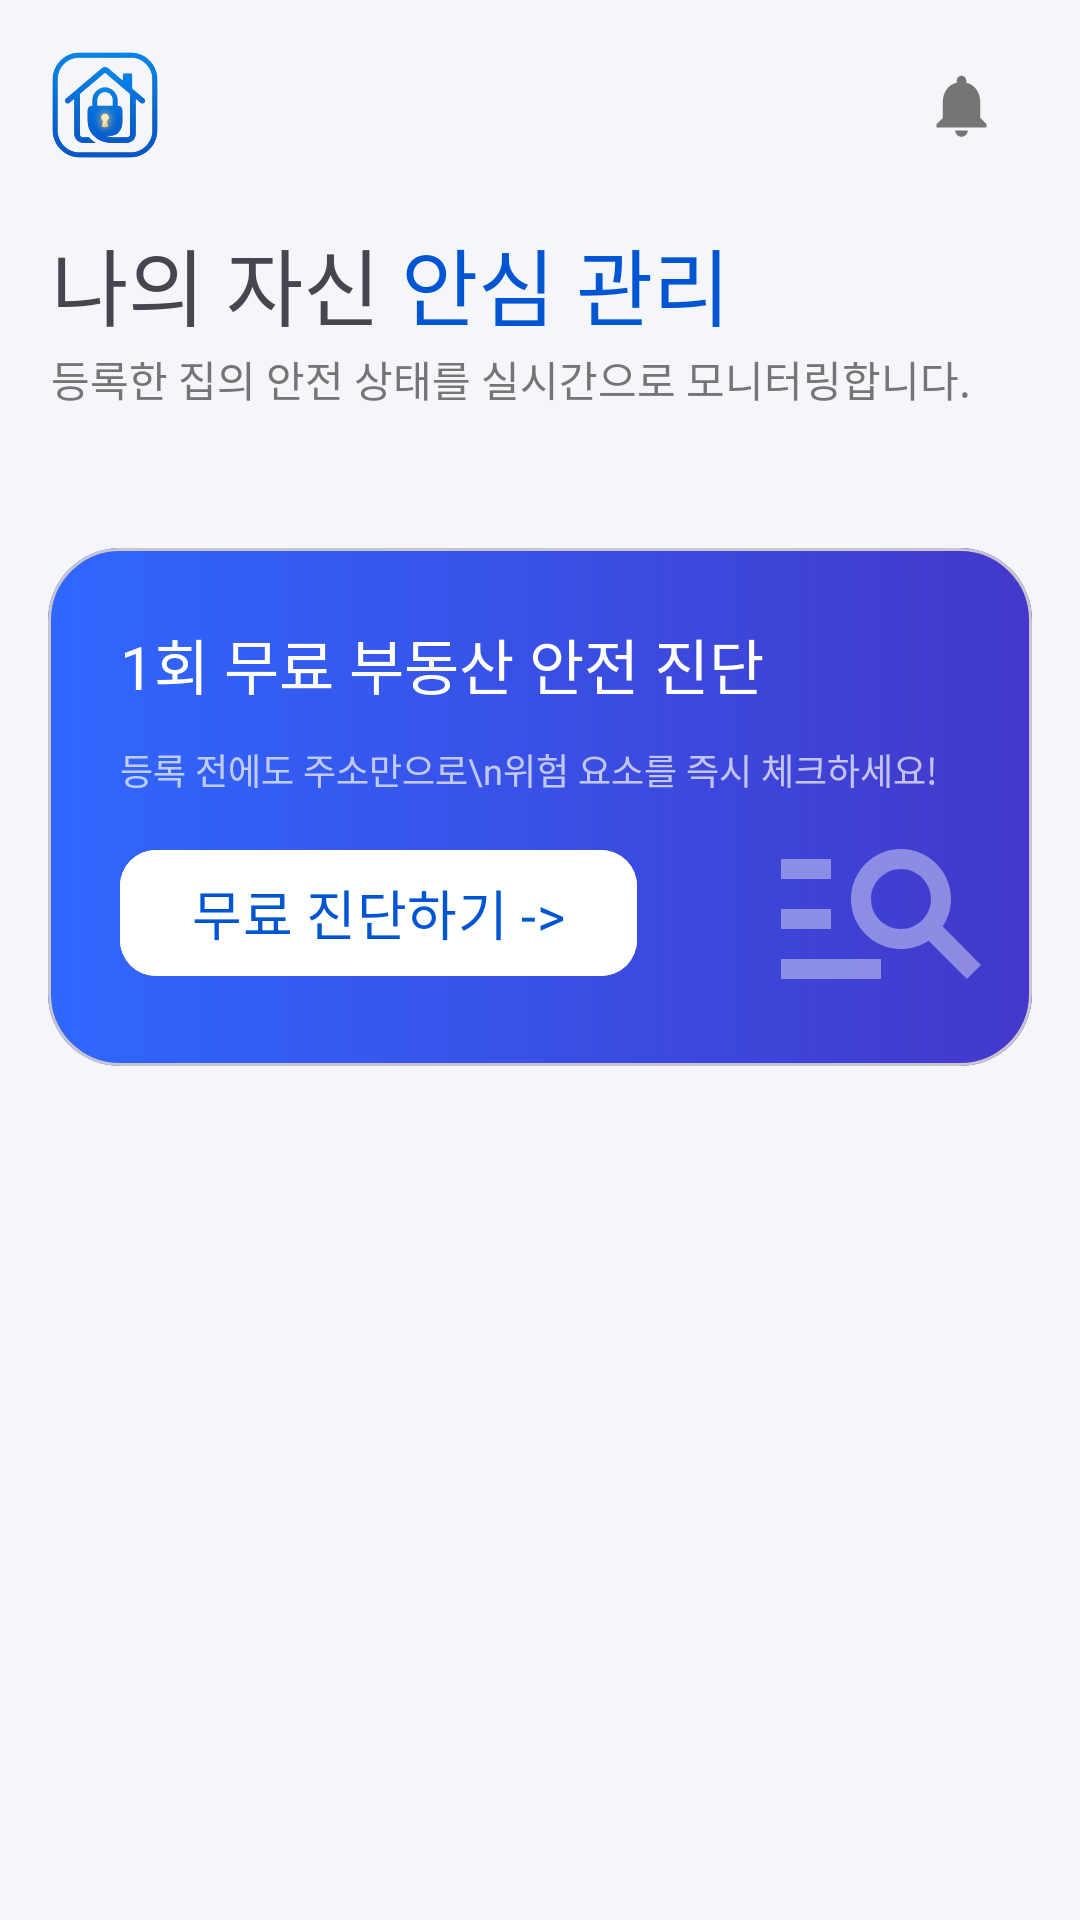

The Android layout XML behind this screen, and the referenced resources:
<!-- AndroidManifest.xml: application theme Theme.HouseViewingApp -->
<!-- res/layout/fragment_home.xml -->
<?xml version="1.0" encoding="utf-8"?>
<androidx.constraintlayout.widget.ConstraintLayout
    xmlns:android="http://schemas.android.com/apk/res/android"
    xmlns:app="http://schemas.android.com/apk/res-auto"
    xmlns:tools="http://schemas.android.com/tools"
    android:layout_width="match_parent"
    android:layout_height="match_parent"
    android:background="@color/coolgray"
    >

    <androidx.constraintlayout.widget.ConstraintLayout
        android:id="@+id/top_bar"
        android:layout_width="match_parent"
        android:layout_height="wrap_content"
        app:layout_constraintTop_toTopOf="parent"
        app:layout_constraintStart_toStartOf="parent"
        app:layout_constraintEnd_toEndOf="parent"
        >
        <ImageView
            android:id="@+id/mainLogo"
            android:layout_width="70dp"
            android:layout_height="70dp"
            app:layout_constraintStart_toStartOf="parent"
            app:layout_constraintTop_toTopOf="parent"
            android:src="@drawable/houseviewinglogo"
            />

        <ImageView
            android:layout_width="45dp"
            android:layout_height="45dp"
            android:src="@drawable/baseline_notifications_24"
            app:layout_constraintEnd_toEndOf="parent"
            app:layout_constraintTop_toTopOf="parent"
            app:layout_constraintBottom_toBottomOf="parent"
            android:layout_marginEnd="17dp"
            android:padding="10dp"
            app:tint ="@color/textgray"
            />

    </androidx.constraintlayout.widget.ConstraintLayout>

    <androidx.core.widget.NestedScrollView
        android:layout_width="0dp"
        android:layout_height="0dp"
        android:layout_marginTop="4dp"
        app:layout_constraintBottom_toBottomOf="parent"
        app:layout_constraintEnd_toEndOf="parent"
        app:layout_constraintHorizontal_bias="0.0"
        app:layout_constraintStart_toStartOf="parent"
        app:layout_constraintTop_toBottomOf="@id/top_bar"
        app:layout_constraintVertical_bias="0.0">

        <androidx.constraintlayout.widget.ConstraintLayout
            android:layout_width="match_parent"
            android:layout_height="wrap_content">

            <TextView
                android:id="@+id/titleTextView"
                android:layout_width="wrap_content"
                android:layout_height="wrap_content"
                android:layout_marginStart="17dp"
                android:fontFamily="@font/pretendard_bold"
                android:text="나의 자신"
                android:textSize="28dp"
                app:layout_constraintStart_toStartOf="parent"
                app:layout_constraintTop_toTopOf="parent" />

            <TextView
                android:layout_width="wrap_content"
                android:layout_height="wrap_content"
                android:layout_marginStart="7dp"
                android:fontFamily="@font/pretendard_bold"
                android:text="안심 관리"
                android:textColor="@color/blue"
                android:textSize="28dp"
                app:layout_constraintStart_toEndOf="@id/titleTextView"
                app:layout_constraintTop_toTopOf="parent" />

            <TextView
                android:id="@+id/textView"
                android:layout_width="wrap_content"
                android:layout_height="wrap_content"
                android:layout_marginTop="1dp"
                android:fontFamily="@font/pretendard_medium"
                android:text="등록한 집의 안전 상태를 실시간으로 모니터링합니다."
                android:textColor="@color/textgray"
                app:layout_constraintStart_toStartOf="@id/titleTextView"
                app:layout_constraintTop_toBottomOf="@id/titleTextView" />

            <androidx.viewpager2.widget.ViewPager2
                android:id="@+id/viewpager"
                android:layout_width="match_parent"
                android:layout_height="wrap_content"
                android:layout_marginHorizontal="17dp"
                android:layout_marginTop="30dp"
                android:clipChildren="false"
                android:clipToPadding="false"
                android:orientation="horizontal"
                app:layout_constraintEnd_toEndOf="parent"
                app:layout_constraintStart_toStartOf="parent"
                app:layout_constraintTop_toBottomOf="@id/textView" />

            <include
                android:id="@+id/emptylayout"
                layout="@layout/item_empty_house_card"
                android:layout_width="match_parent"
                android:layout_height="wrap_content"
                android:layout_marginHorizontal="17dp"
                android:layout_marginTop="30dp"
                android:layout_marginBottom="20dp"
                android:clipChildren="false"
                android:clipToPadding="false"
                android:visibility="gone"
                app:layout_constraintEnd_toEndOf="parent"
                app:layout_constraintStart_toStartOf="parent"
                app:layout_constraintTop_toBottomOf="@id/textView" />

            <androidx.constraintlayout.widget.Barrier
                android:id="@+id/homeCardBarrier"
                android:layout_width="wrap_content"
                android:layout_height="wrap_content"
                app:barrierDirection="bottom"
                app:constraint_referenced_ids="emptylayout, viewpager" />

            <com.google.android.material.card.MaterialCardView
                android:id="@+id/freeHomeCheckCardView"
                android:layout_width="0dp"
                android:layout_height="wrap_content"
                android:layout_margin="16dp"
                app:cardCornerRadius="24dp"
                app:layout_constraintBottom_toBottomOf="parent"
                app:layout_constraintEnd_toEndOf="parent"
                app:layout_constraintStart_toStartOf="parent"
                app:layout_constraintTop_toBottomOf="@id/homeCardBarrier">

                <androidx.constraintlayout.widget.ConstraintLayout
                    android:layout_width="match_parent"
                    android:layout_height="match_parent"
                    android:background="@drawable/bg_gradation_banner">

                    <View
                        android:id="@+id/bannerDecorCircle"
                        android:layout_width="132dp"
                        android:layout_height="132dp"
                        android:layout_marginEnd="-24dp"
                        android:layout_marginBottom="-18dp"
                        app:layout_constraintBottom_toBottomOf="parent"
                        app:layout_constraintEnd_toEndOf="parent" />

                    <ImageView
                        android:id="@+id/bannerDecorIcon"
                        android:layout_width="80dp"
                        android:layout_height="80dp"
                        android:layout_marginEnd="34dp"
                        android:layout_marginBottom="30dp"
                        android:src="@drawable/baseline_manage_search_24"
                        app:layout_constraintBottom_toBottomOf="@id/bannerDecorCircle"
                        app:layout_constraintEnd_toEndOf="@id/bannerDecorCircle"
                        app:tint="#66FFFFFF" />

                    <TextView
                        android:id="@+id/bannerTextView"
                        android:layout_width="wrap_content"
                        android:layout_height="wrap_content"
                        android:layout_marginStart="24dp"
                        android:layout_marginTop="24dp"
                        android:fontFamily="@font/pretendard_bold"
                        android:includeFontPadding="false"
                        android:text="1회 무료 부동산 안전 진단"
                        android:textColor="@color/white"
                        android:textSize="20dp"
                        app:layout_constraintStart_toStartOf="parent"
                        app:layout_constraintTop_toTopOf="parent" />

                    <TextView
                        android:id="@+id/bannerDescTextView"
                        android:layout_width="0dp"
                        android:layout_height="wrap_content"
                        android:layout_marginTop="12dp"
                        android:fontFamily="@font/pretendard_medium"
                        android:text="등록 전에도 주소만으로\n위험 요소를 즉시 체크하세요!"
                        android:textColor="#B7F8F7F7"
                        android:textSize="12dp"
                        app:layout_constraintStart_toStartOf="@id/bannerTextView"
                        app:layout_constraintTop_toBottomOf="@id/bannerTextView" />

                    <com.google.android.material.button.MaterialButton
                        android:id="@+id/startButton"
                        android:layout_width="wrap_content"
                        android:layout_height="50dp"
                        android:layout_marginTop="14dp"
                        android:layout_marginBottom="26dp"
                        android:backgroundTint="@color/white"
                        android:fontFamily="@font/pretendard_bold"
                        android:text="무료 진단하기 ->"
                        android:textColor="@color/blue"
                        android:textSize="18dp"
                        app:cornerRadius="12dp"
                        app:layout_constraintBottom_toBottomOf="parent"
                        app:layout_constraintStart_toStartOf="@id/bannerTextView"
                        app:layout_constraintTop_toBottomOf="@id/bannerDescTextView" />

                </androidx.constraintlayout.widget.ConstraintLayout>


            </com.google.android.material.card.MaterialCardView>

        </androidx.constraintlayout.widget.ConstraintLayout>

    </androidx.core.widget.NestedScrollView>

</androidx.constraintlayout.widget.ConstraintLayout>
<!-- res/layout/item_empty_house_card.xml (included above) -->
<?xml version="1.0" encoding="utf-8"?>
<com.google.android.material.card.MaterialCardView xmlns:android="http://schemas.android.com/apk/res/android"
    xmlns:app="http://schemas.android.com/apk/res-auto"
    android:layout_width="match_parent"
    android:layout_height="match_parent"
    android:layout_margin="5dp"
    app:cardCornerRadius="24dp"
    app:cardElevation="4dp"
    app:cardBackgroundColor="@color/white"
    app:strokeWidth="1dp"
    app:strokeColor="@color/gray">

    <androidx.constraintlayout.widget.ConstraintLayout
        android:layout_width="match_parent"
        android:layout_height="wrap_content"
        android:padding="20dp">

        <FrameLayout
            android:id="@+id/emptyhomeicon"
            android:layout_width="72dp"
            android:layout_height="72dp"
            android:background="@drawable/bg_circle_sheet_white"
            android:backgroundTint="@color/grayblue"
            app:layout_constraintTop_toTopOf="parent"
            app:layout_constraintStart_toStartOf="parent"
            app:layout_constraintEnd_toEndOf="parent">

            <ImageView
                android:layout_width="40dp"
                android:layout_height="40dp"
                android:src="@drawable/outline_home_work_24"
                android:backgroundTint="@color/blue"
                android:layout_gravity="center"/>
        </FrameLayout>

        <TextView
            android:id="@+id/emptyTitleText"
            android:layout_width="wrap_content"
            android:layout_height="wrap_content"
            android:text="등록된 집이 없어요"
            android:textSize="20sp"
            android:fontFamily="@font/pretendard_bold"
            android:includeFontPadding="false"
            app:layout_constraintStart_toStartOf="parent"
            app:layout_constraintEnd_toEndOf="parent"
            app:layout_constraintTop_toBottomOf="@id/emptyhomeicon"
            android:layout_marginTop="12dp"
            />

        <TextView
            android:id="@+id/emptyDescText"
            android:layout_width="wrap_content"
            android:layout_height="wrap_content"
            android:text="LTV와 감시 상태를 한눈에 확인할 수 있어요"
            android:textSize="14sp"
            android:gravity="center"
            android:fontFamily="@font/pretendard_medium"
            android:includeFontPadding="false"
            android:textColor="@color/textgray"
            app:layout_constraintTop_toBottomOf="@id/emptyTitleText"
            app:layout_constraintStart_toStartOf="parent"
            app:layout_constraintEnd_toEndOf="parent"
            android:layout_marginTop="12dp"
            />

        <com.google.android.material.button.MaterialButton
            android:id="@+id/plusHouseButton"
            android:layout_width="180dp"
            android:layout_height="60dp"
            android:text="+ 집 추가하기"
            android:textSize="18dp"
            android:fontFamily="@font/pretendard_bold"
            android:textColor="@color/white"
            android:backgroundTint="@color/blue"
            app:cornerRadius="12dp"
            app:layout_constraintStart_toStartOf="parent"
            app:layout_constraintEnd_toEndOf="parent"
            app:layout_constraintTop_toBottomOf="@id/emptyDescText"
            app:layout_constraintBottom_toBottomOf="parent"
            android:layout_marginTop="12dp"
            />




    </androidx.constraintlayout.widget.ConstraintLayout>


</com.google.android.material.card.MaterialCardView>
<!-- resources referenced by this layout -->
<resources>
  <color name="blue">#0056D2</color>
  <color name="coolgray">#F4F6FA</color>
  <color name="gray">#F5F5F5</color>
  <color name="grayblue">#CDDEF4</color>
  <color name="textgray">#757575</color>
  <color name="white">#FFFFFFFF</color>
  <!-- drawable baseline_manage_search_24 (drawable) -->
  <vector xmlns:android="http://schemas.android.com/apk/res/android" android:autoMirrored="true" android:height="24dp" android:tint="#909090" android:viewportHeight="24" android:viewportWidth="24" android:width="24dp">
        
      <path android:fillColor="@android:color/white" android:pathData="M7,9H2V7h5V9zM7,12H2v2h5V12zM20.59,19l-3.83,-3.83C15.96,15.69 15.02,16 14,16c-2.76,0 -5,-2.24 -5,-5s2.24,-5 5,-5s5,2.24 5,5c0,1.02 -0.31,1.96 -0.83,2.75L22,17.59L20.59,19zM17,11c0,-1.65 -1.35,-3 -3,-3s-3,1.35 -3,3s1.35,3 3,3S17,12.65 17,11zM2,19h10v-2H2V19z"/>
      
  </vector>
  <!-- drawable baseline_notifications_24 (drawable) -->
  <vector xmlns:android="http://schemas.android.com/apk/res/android" android:height="24dp" android:tint="#909090" android:viewportHeight="24" android:viewportWidth="24" android:width="24dp">
        
      <path android:fillColor="@android:color/white" android:pathData="M12,22c1.1,0 2,-0.9 2,-2h-4c0,1.1 0.89,2 2,2zM18,16v-5c0,-3.07 -1.64,-5.64 -4.5,-6.32L13.5,4c0,-0.83 -0.67,-1.5 -1.5,-1.5s-1.5,0.67 -1.5,1.5v0.68C7.63,5.36 6,7.92 6,11v5l-2,2v1h16v-1l-2,-2z"/>
      
  </vector>
  <!-- drawable bg_gradation_banner (drawable) -->
  <?xml version="1.0" encoding="utf-8"?>
  <shape xmlns:android="http://schemas.android.com/apk/res/android" android:shape="rectangle">
  
      <gradient
          android:startColor="#2F68FF"
          android:endColor="#4338CA"
          android:angle="0"
          />
  
  </shape>
  <!-- drawable houseviewinglogo: png bitmap (drawable, 80890 bytes) -->
  <!-- drawable outline_home_work_24 (drawable) -->
  <vector xmlns:android="http://schemas.android.com/apk/res/android" android:height="24dp" android:tint="#0056D2" android:viewportHeight="960" android:viewportWidth="960" android:width="24dp">
        
      <path android:fillColor="@android:color/white" android:pathData="M680,360L760,360L760,280L680,280L680,360ZM680,520L760,520L760,440L680,440L680,520ZM680,680L760,680L760,600L680,600L680,680ZM680,840L680,760L840,760L840,200L480,200L480,256L400,198L400,120L920,120L920,840L680,840ZM40,840L40,440L320,240L600,440L600,840L360,840L360,640L280,640L280,840L40,840ZM120,760L200,760L200,560L440,560L440,760L520,760L520,480L320,338L120,480L120,760ZM680,400L680,400L680,400L680,400L680,400L680,400ZM440,760L440,760L440,560L200,560L200,760L200,760L200,560L320,560L440,560L440,760Z"/>
      
  </vector>
  <style name="Theme.HouseViewingApp" parent="Base.Theme.HouseViewingApp">
      </style>
  <style name="Base.Theme.HouseViewingApp" parent="Theme.Material3.DayNight.NoActionBar">
          <item name="popupMenuStyle">@style/PopupMenuStyle</item>
      </style>
  <style name="PopupMenuStyle" parent="@android:style/Widget.Material.Light.PopupMenu">
          <item name="android:popupBackground">@drawable/bg_popup_menu</item>
          <item name="android:itemBackground">@android:color/transparent</item>
      </style>
  <!-- drawable bg_popup_menu (drawable) -->
  <?xml version="1.0" encoding="utf-8"?>
  <shape xmlns:android="http://schemas.android.com/apk/res/android"
      android:shape="rectangle">
      <solid android:color="@color/coolgray" />
      <corners android:radius="16dp" />
  </shape>
</resources>
